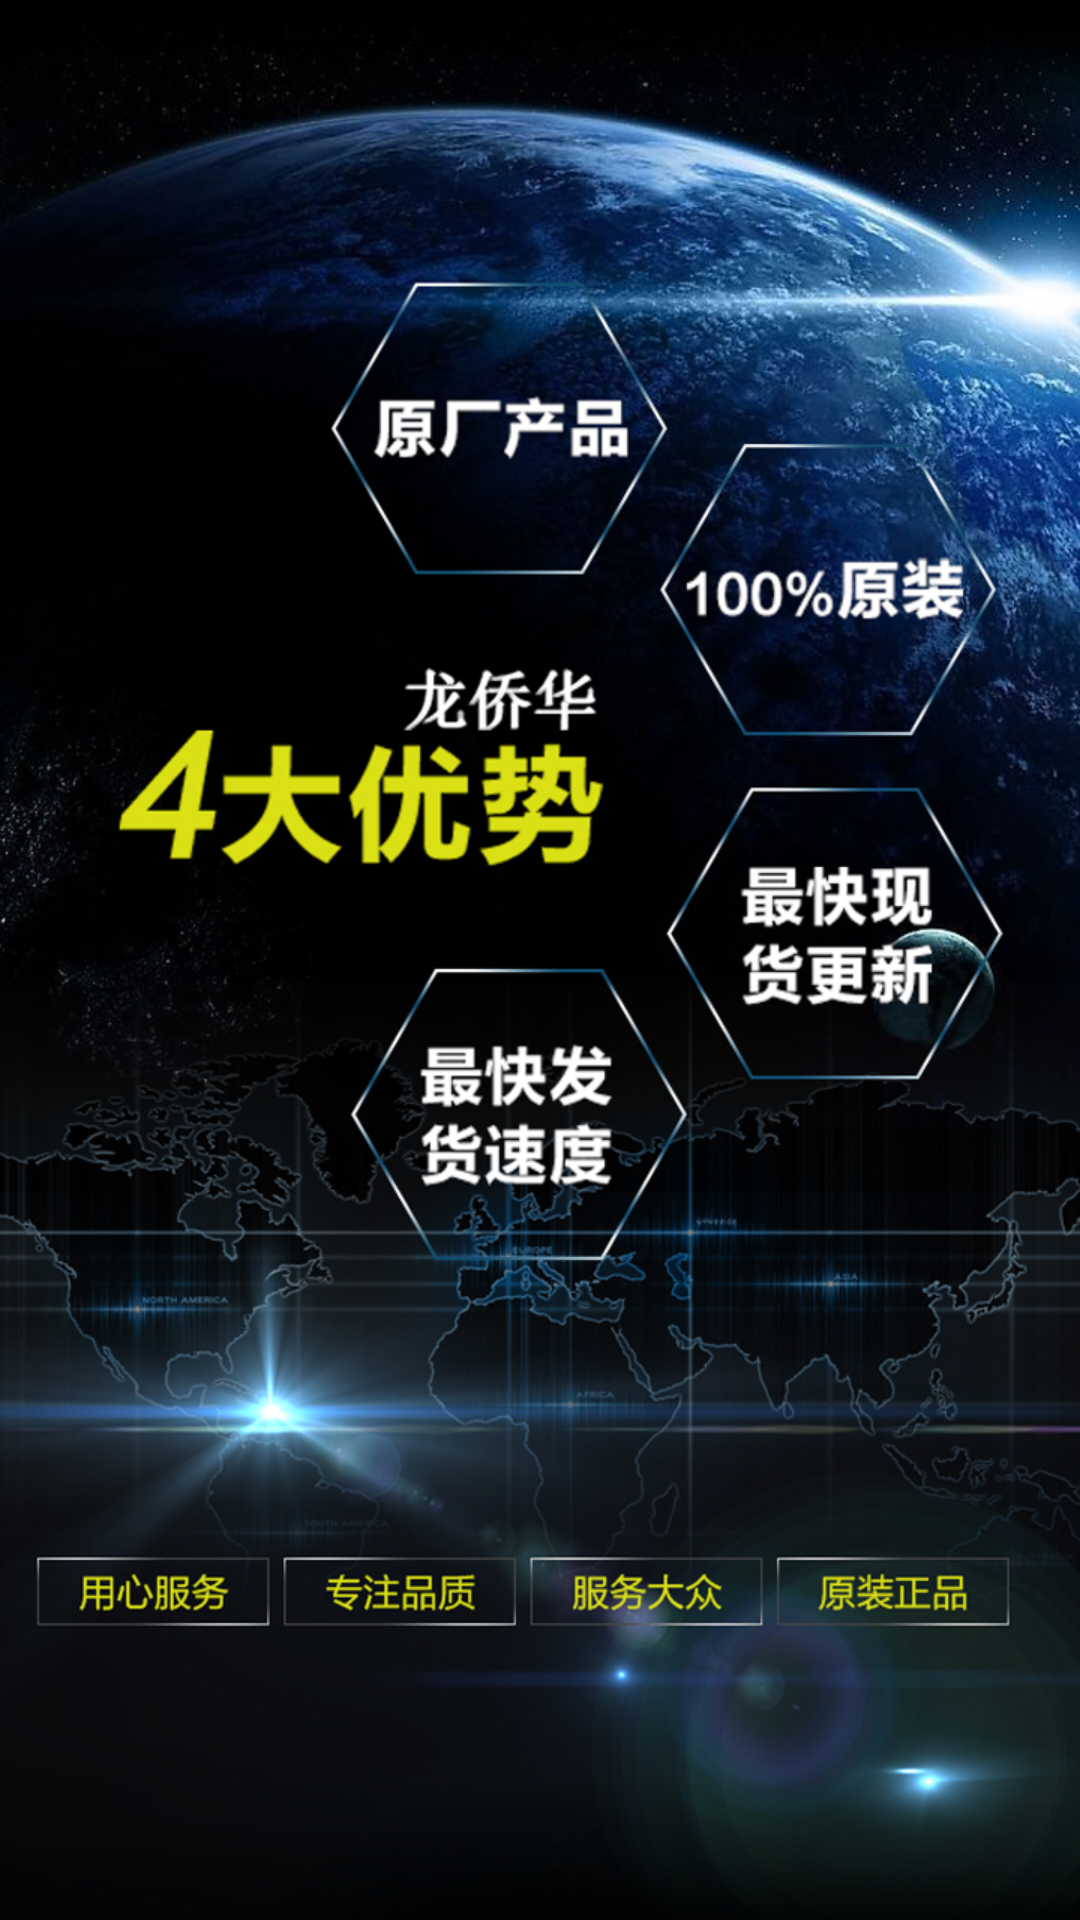

Layout XML and referenced resources for this Android screen:
<!-- AndroidManifest.xml: activity theme ThemeSplash -->
<!-- res/layout/activity_splash.xml -->
<RelativeLayout xmlns:android="http://schemas.android.com/apk/res/android"
    xmlns:tools="http://schemas.android.com/tools"
    android:layout_width="match_parent"
    android:layout_height="match_parent"
    android:background="@drawable/splash_background"
    android:clipToPadding="true"
    android:fitsSystemWindows="true"
    tools:context="com.quhwa.cloudintercom.activity.SplashActivity" >

</RelativeLayout>
<!-- resources referenced by this layout -->
<resources>
  <!-- drawable splash_background: png bitmap (drawable-hdpi, 531373 bytes) -->
  <style name="ThemeSplash" parent="Theme.AppCompat">
          <item name="android:background">@drawable/splash_background</item>
          <item name="android:windowNoTitle">true</item>
          <item name="android:windowFullscreen">true</item>
          <item name="windowActionBar">false</item>
          <item name="windowNoTitle">true</item>
      </style>
</resources>
